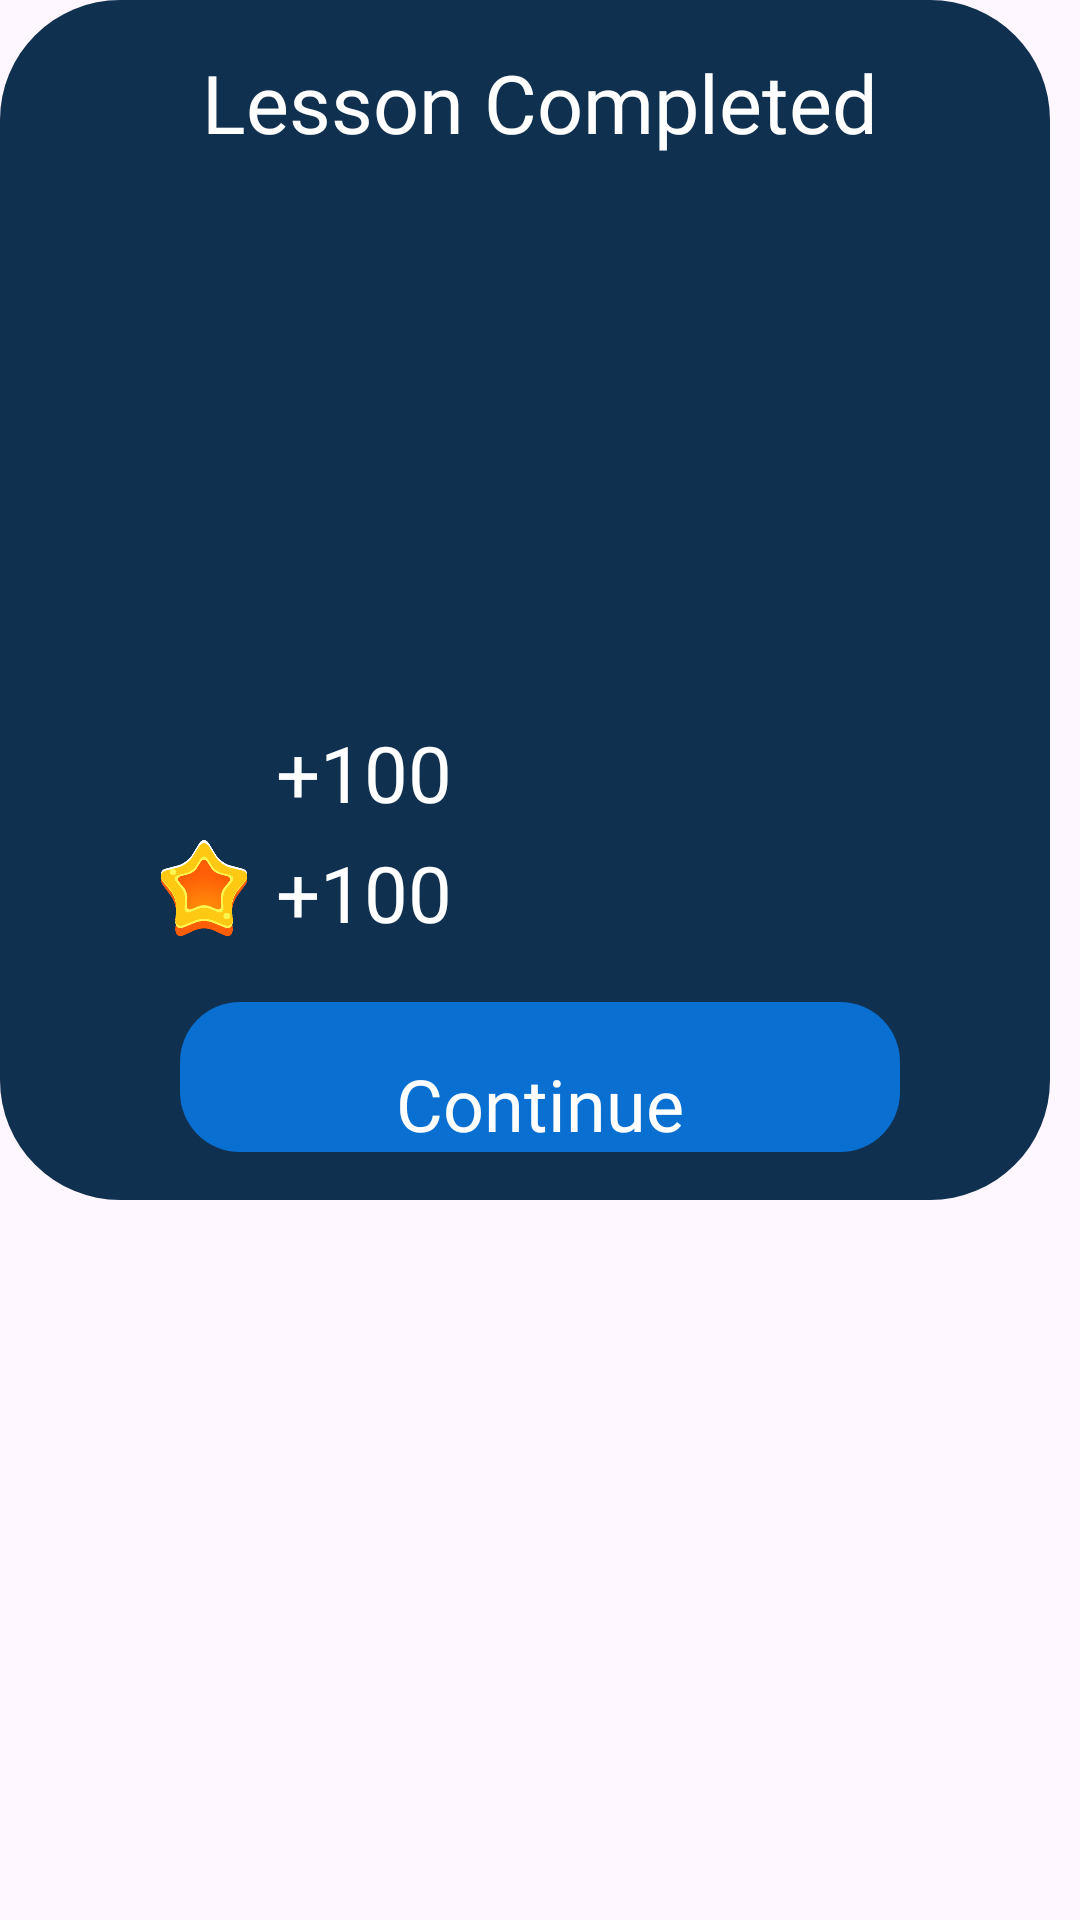

Reconstruct the res/layout file that produces this screen, plus the resources it refers to.
<!-- AndroidManifest.xml: application theme Theme.CodeAtlas -->
<!-- res/layout/dialog_level_completed.xml -->
<?xml version="1.0" encoding="utf-8"?>
<androidx.constraintlayout.widget.ConstraintLayout xmlns:android="http://schemas.android.com/apk/res/android"
    xmlns:app="http://schemas.android.com/apk/res-auto"
    xmlns:tools="http://schemas.android.com/tools"
    android:layout_width="wrap_content"
    android:layout_height="wrap_content"
    tools:context=".DialogLosingLives">

    <ImageView
        android:id="@+id/containerForLives"
        android:layout_width="wrap_content"
        android:layout_height="wrap_content"
        android:contentDescription="@string/container"
        app:layout_constraintBottom_toBottomOf="parent"
        app:layout_constraintEnd_toEndOf="parent"
        app:layout_constraintHorizontal_bias="0.0"
        app:layout_constraintStart_toStartOf="parent"
        app:layout_constraintTop_toTopOf="parent"
        app:layout_constraintVertical_bias="0.0"
        app:srcCompat="@drawable/dialog_hearts" />

    <ImageButton
        android:id="@+id/continueButton"
        android:layout_width="240dp"
        android:layout_height="50dp"
        android:layout_marginBottom="16dp"
        android:background="@color/transparent"
        android:contentDescription="@string/register"
        app:layout_constraintBottom_toBottomOf="@+id/containerForLives"
        app:layout_constraintEnd_toEndOf="parent"
        app:layout_constraintStart_toStartOf="parent"
        app:srcCompat="@drawable/forgot_password_button" />

    <TextView
        android:id="@+id/continueText"
        android:layout_width="wrap_content"
        android:layout_height="wrap_content"
        android:fontFamily="@font/poppinsbold"
        android:text="Continue"
        android:textColor="@color/white"
        android:textSize="24sp"
        app:layout_constraintBottom_toBottomOf="@+id/continueButton"
        app:layout_constraintEnd_toEndOf="@+id/continueButton"
        app:layout_constraintStart_toStartOf="@+id/continueButton"
        app:layout_constraintTop_toTopOf="@+id/continueButton"
        app:layout_constraintVertical_bias="1.0" />

    <ImageView
        android:id="@+id/gemsImg"
        android:layout_width="32dp"
        android:layout_height="32dp"
        android:layout_marginStart="52dp"
        android:layout_marginTop="240dp"
        android:contentDescription="@string/gems"
        app:layout_constraintStart_toStartOf="@+id/containerForLives"
        app:layout_constraintTop_toTopOf="parent"
        app:srcCompat="@drawable/gem" />

    <ImageView
        android:id="@+id/starsImg"
        android:layout_width="32dp"
        android:layout_height="32dp"
        android:layout_marginTop="8dp"
        android:contentDescription="@string/gems"
        app:layout_constraintStart_toStartOf="@+id/gemsImg"
        app:layout_constraintTop_toBottomOf="@+id/gemsImg"
        app:srcCompat="@drawable/star_leaderboard" />

    <TextView
        android:id="@+id/timeText"
        android:layout_width="wrap_content"
        android:layout_height="wrap_content"
        android:layout_marginTop="16dp"
        android:fontFamily="@font/signikanegative"
        android:text="Lesson Completed"
        android:textColor="@color/white"
        android:textSize="27sp"
        app:layout_constraintEnd_toEndOf="parent"
        app:layout_constraintStart_toStartOf="parent"
        app:layout_constraintTop_toTopOf="@+id/containerForLives" />


    <TextView
        android:id="@+id/diamonds_amount"
        android:layout_width="wrap_content"
        android:layout_height="wrap_content"
        android:layout_marginStart="8dp"
        android:text="+100"
        android:textColor="@color/white"
        android:textSize="26sp"
        app:layout_constraintStart_toEndOf="@+id/gemsImg"
        app:layout_constraintTop_toTopOf="@+id/gemsImg" />

    <TextView
        android:id="@+id/stars_amount"
        android:layout_width="wrap_content"
        android:layout_height="wrap_content"
        android:layout_marginStart="8dp"
        android:text="+100"
        android:textColor="@color/white"
        android:textSize="26sp"
        app:layout_constraintStart_toEndOf="@+id/starsImg"
        app:layout_constraintTop_toTopOf="@+id/starsImg" />

</androidx.constraintlayout.widget.ConstraintLayout>
<!-- resources referenced by this layout -->
<resources>
  <color name="transparent">#00000000</color>
  <color name="white">#FFFFFFFF</color>
  <!-- drawable dialog_hearts (drawable) -->
  <?xml version="1.0" encoding="utf-8"?>
  
  <shape xmlns:android="http://schemas.android.com/apk/res/android">
      <solid android:color="#103050" />
      <corners android:radius="40dp" />
      <size android:width="350dp" android:height="400dp"/>
  </shape>
  <!-- drawable forgot_password_button (drawable) -->
  <?xml version="1.0" encoding="utf-8"?>
  <shape xmlns:android="http://schemas.android.com/apk/res/android">
      <solid android:color="#0970d1" />
      <corners android:radius="20dp" />
      <size android:width="240dp" android:height="50dp"/>
  </shape>
  <!-- drawable star_leaderboard: png bitmap (drawable, 13072 bytes) -->
  <string name="container">Container</string>
  <string name="gems">Gems</string>
  <string name="register">Register</string>
  <style name="Theme.CodeAtlas" parent="Base.Theme.CodeAtlas" />
  <style name="Base.Theme.CodeAtlas" parent="Theme.Material3.DayNight.NoActionBar">
          
          
      </style>
</resources>
